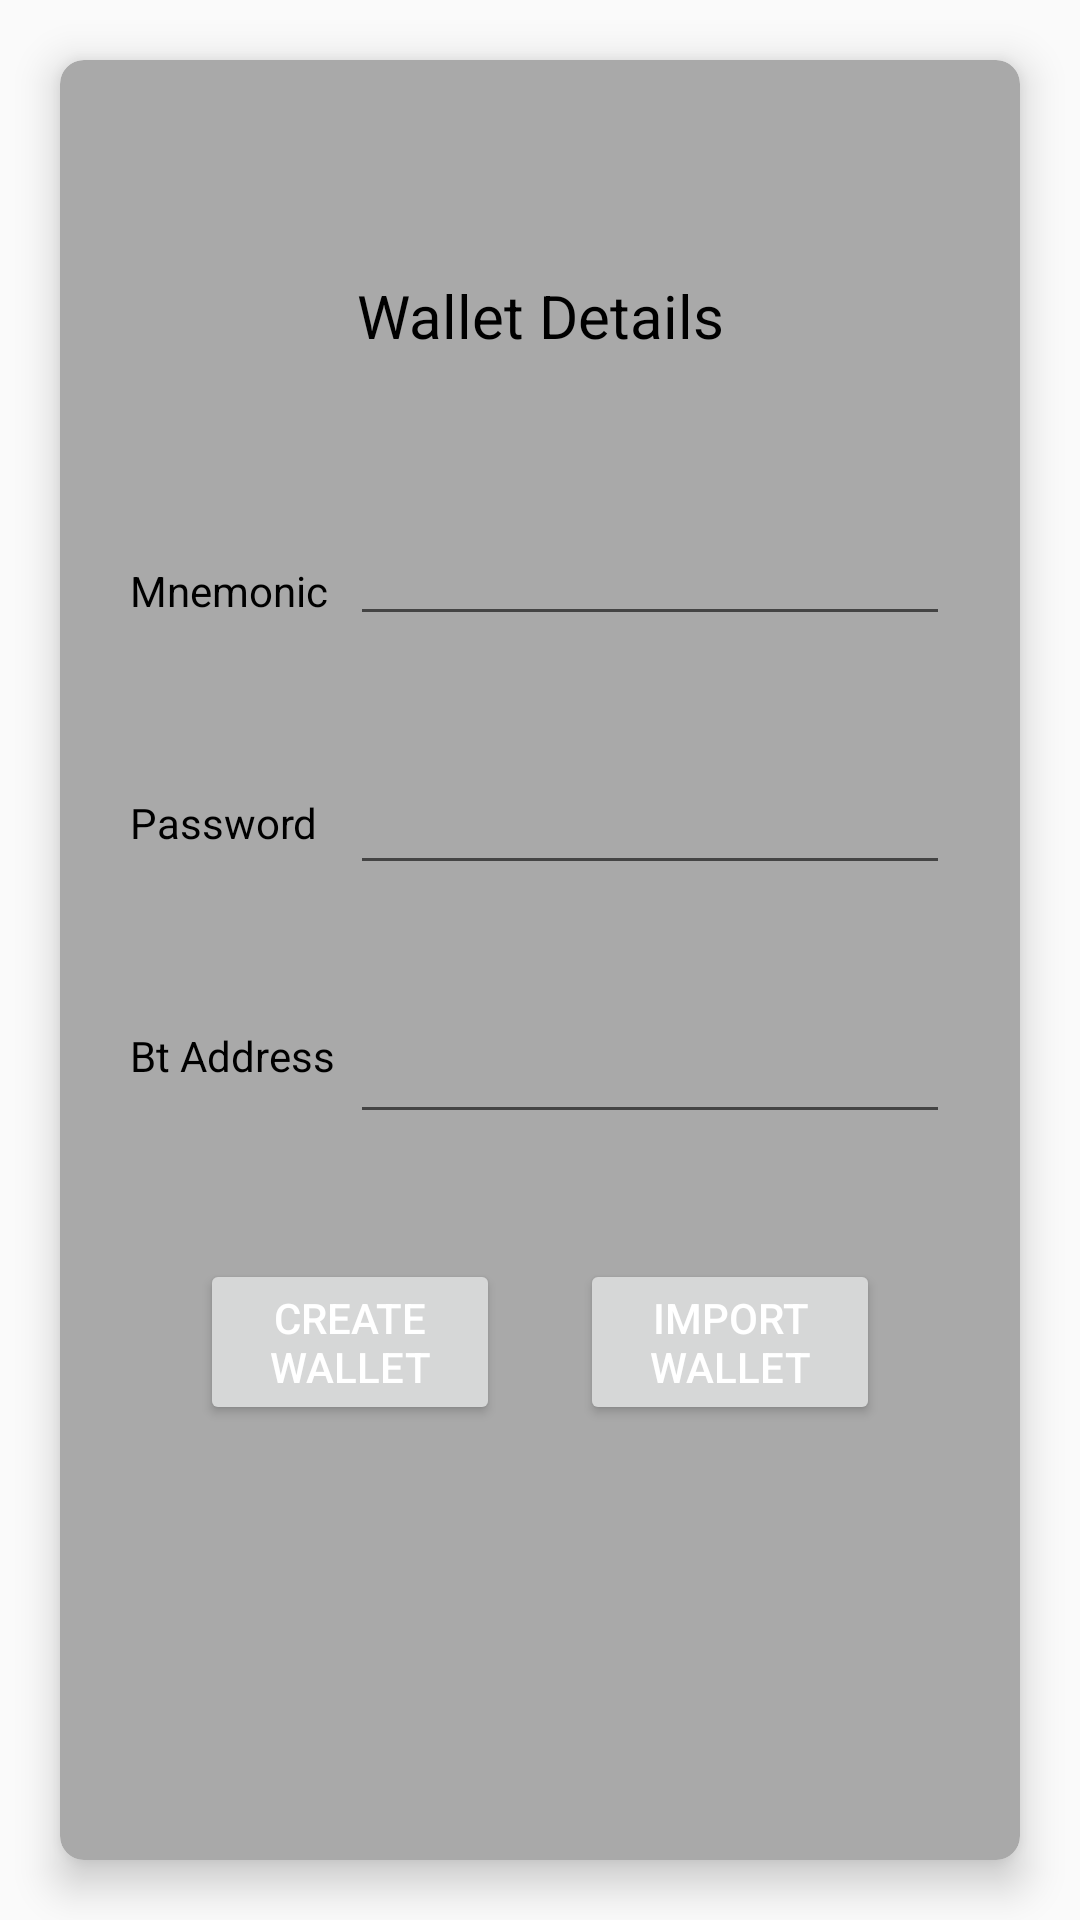

Write the Android layout XML for this screen, with the resource values it uses.
<!-- AndroidManifest.xml: application theme AppTheme -->
<!-- res/layout/login.xml -->
<?xml version="1.0" encoding="utf-8"?>
<androidx.constraintlayout.widget.ConstraintLayout xmlns:android="http://schemas.android.com/apk/res/android"
    xmlns:app="http://schemas.android.com/apk/res-auto"
    android:layout_width="match_parent"
    android:layout_height="match_parent"
    >

    <pl.droidsonroids.gif.GifImageView
        android:id="@+id/gif0"
        android:layout_width="50dp"
        android:layout_height="50dp"
        android:layout_marginStart="8dp"
        android:layout_marginLeft="8dp"
        android:layout_marginTop="8dp"
        android:layout_marginEnd="8dp"
        android:layout_marginRight="8dp"
        android:layout_marginBottom="8dp"
        android:src="@drawable/loading"
        app:layout_constraintHorizontal_bias="0.5"
        app:layout_constraintVertical_bias="0.5"
        android:elevation="20dp"
        app:layout_constraintBottom_toBottomOf="parent"
        app:layout_constraintEnd_toEndOf="parent"
        app:layout_constraintStart_toStartOf="parent"
        android:visibility="gone"
        app:layout_constraintTop_toTopOf="parent" />

    <androidx.cardview.widget.CardView
        android:layout_height="match_parent"
        android:layout_width="match_parent"
        android:layout_margin="20dp"
        app:cardBackgroundColor="@color/DarkGray"
        app:cardCornerRadius="8dp"
        app:cardElevation="8dp"
        app:layout_constraintEnd_toEndOf="parent"
        app:layout_constraintHorizontal_bias="0.5"
        app:layout_constraintStart_toStartOf="parent"
        app:layout_constraintTop_toBottomOf="parent"
        android:layout_above="@id/bottom_navigation">

        <androidx.constraintlayout.widget.ConstraintLayout
            android:layout_width="match_parent"
            android:layout_height="match_parent"
            android:layout_margin="20dp">

    <TextView
        android:id="@+id/textView"
        android:layout_width="224dp"
        android:layout_height="47dp"
        android:gravity="center"
        android:text="Wallet Details"
        android:textSize="20sp"
        android:textColor="@color/black"
        app:layout_constraintBottom_toTopOf="@id/editText"
        app:layout_constraintEnd_toEndOf="parent"
        app:layout_constraintHorizontal_bias="0.5"
        app:layout_constraintStart_toStartOf="parent"
        app:layout_constraintTop_toTopOf="parent" />

            <TextView
                android:id="@+id/txt1"
                android:layout_height="wrap_content"
                android:layout_width="70dp"
                android:text="Mnemonic"
                android:textColor="@color/black"
                app:layout_constraintStart_toStartOf="parent"
                app:layout_constraintEnd_toStartOf="@id/editText"
                app:layout_constraintTop_toBottomOf="@id/textView"
                app:layout_constraintBottom_toTopOf="@id/txt2"
                />

    <EditText
        android:id="@+id/editText"
        android:layout_width="200dp"
        android:layout_height="wrap_content"
        android:ems="10"
        android:inputType="textPersonName"
        app:layout_constraintBottom_toTopOf="@id/editText2"
        app:layout_constraintEnd_toEndOf="parent"
        app:layout_constraintStart_toEndOf="@id/txt1"
        app:layout_constraintTop_toBottomOf="@id/textView" />

            <TextView
                android:id="@+id/txt2"
                android:layout_height="wrap_content"
                android:layout_width="70dp"
                android:text="Password"
                android:textColor="@color/black"
                app:layout_constraintStart_toStartOf="parent"
                app:layout_constraintEnd_toStartOf="@id/editText2"
                app:layout_constraintBottom_toTopOf="@id/txt3"
                app:layout_constraintTop_toBottomOf="@id/txt1"
                />

    <EditText
        android:id="@+id/editText2"
        android:layout_width="200dp"
        android:layout_height="wrap_content"
        android:autofillHints="Private Key"
        android:ems="10"
        android:inputType="textPersonName"
        app:layout_constraintBottom_toTopOf="@id/editText3"
        app:layout_constraintEnd_toEndOf="parent"
        app:layout_constraintStart_toEndOf="@id/txt2"
        app:layout_constraintTop_toBottomOf="@id/editText" />

            <TextView
                android:id="@+id/txt3"
                android:layout_height="wrap_content"
                android:layout_width="70dp"
                android:text="Bt Address"
                android:textColor="@color/black"
                app:layout_constraintStart_toStartOf="parent"
                app:layout_constraintEnd_toStartOf="@id/editText3"
                app:layout_constraintBottom_toTopOf="@id/button2"
                app:layout_constraintTop_toBottomOf="@id/txt2"
                />

            <EditText
                android:id="@+id/editText3"
                android:layout_width="200dp"
                android:layout_height="wrap_content"
                android:autofillHints="Bt Address"
                android:ems="10"
                android:inputType="textPersonName"
                app:layout_constraintBottom_toTopOf="@id/button2"
                app:layout_constraintEnd_toEndOf="parent"
                app:layout_constraintStart_toEndOf="@id/txt3"
                app:layout_constraintTop_toBottomOf="@id/editText2" />


            <Button
                android:id="@+id/button1"
                android:layout_width="100dp"
                android:layout_height="wrap_content"
                android:text="@string/button4"
                android:textColor="@color/white"
                app:layout_constraintEnd_toStartOf="@id/button2"
                app:layout_constraintStart_toStartOf="parent"
                app:layout_constraintTop_toBottomOf="@id/editText2"
                app:layout_constraintBottom_toBottomOf="parent"/>

    <Button
        android:id="@+id/button2"
        android:layout_width="100dp"
        android:layout_height="wrap_content"
        android:text="@string/button3"
        android:textColor="@color/white"
        app:layout_constraintEnd_toEndOf="parent"
        app:layout_constraintStart_toEndOf="@id/button1"
        app:layout_constraintTop_toBottomOf="@id/editText2"
        app:layout_constraintBottom_toBottomOf="parent"/>
        </androidx.constraintlayout.widget.ConstraintLayout>
    </androidx.cardview.widget.CardView>

</androidx.constraintlayout.widget.ConstraintLayout>
<!-- resources referenced by this layout -->
<resources>
  <color name="DarkGray">#A9A9A9</color>
  <color name="black">#000000</color>
  <color name="white">#FFFFFF</color>
  <string name="button3">Import wallet</string>
  <string name="button4">Create wallet</string>
  <style name="AppTheme" parent="Theme.MaterialComponents.DayNight.DarkActionBar">
          
          <item name="colorPrimary">@color/primary_material_dark</item>
          <item name="colorPrimaryDark">@color/primary_dark_material_dark</item>
          <item name="colorAccent">@color/accent_material_light</item>
          <item name="android:colorBackground">@color/background_material_light</item>
          <item name="android:colorForeground">@color/black</item>
  
      </style>
</resources>
